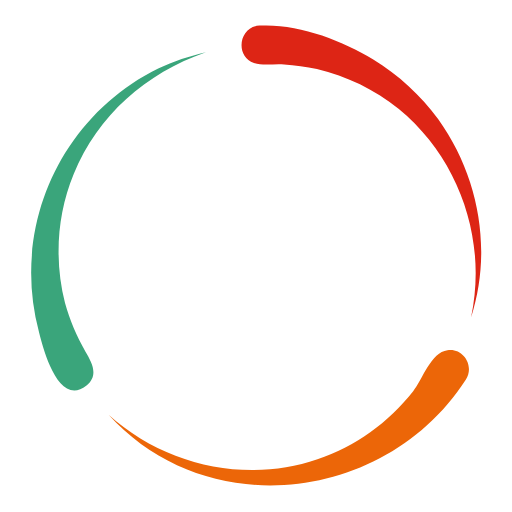
t = 0.00 s
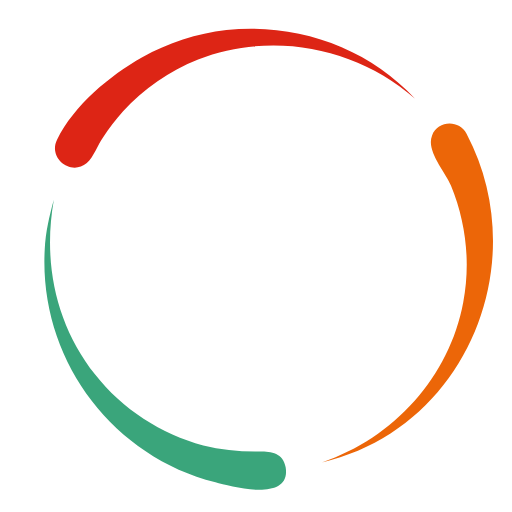
t = 0.17 s
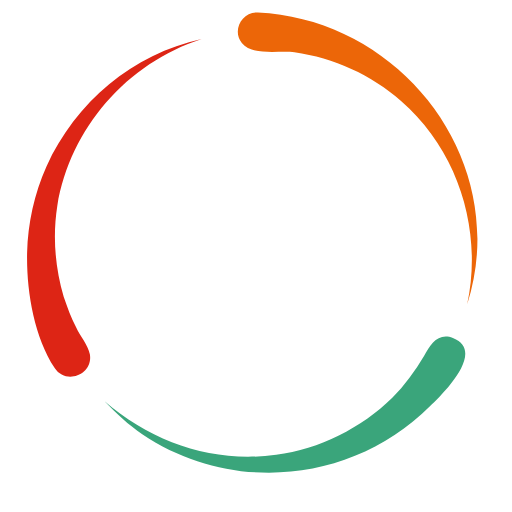
t = 0.33 s
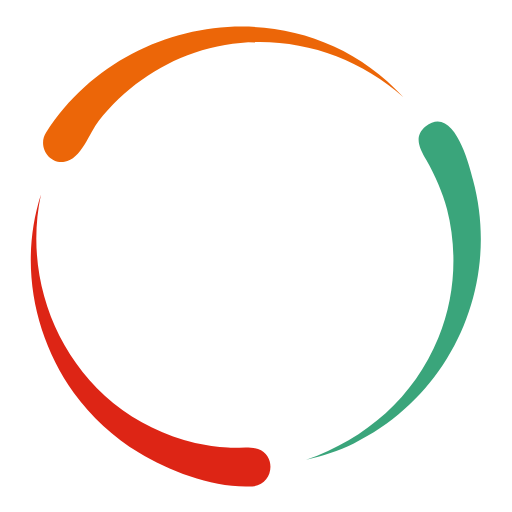
t = 0.50 s
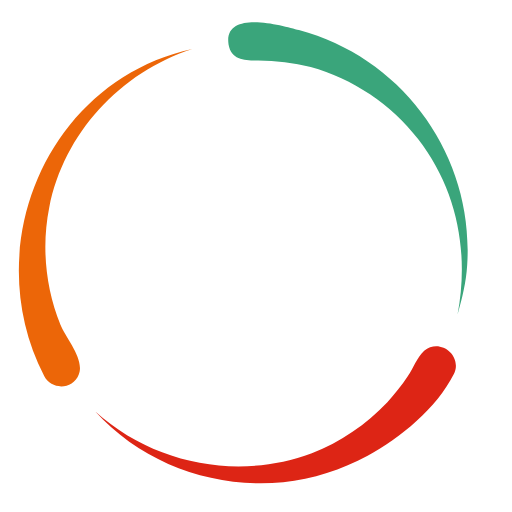
t = 0.67 s
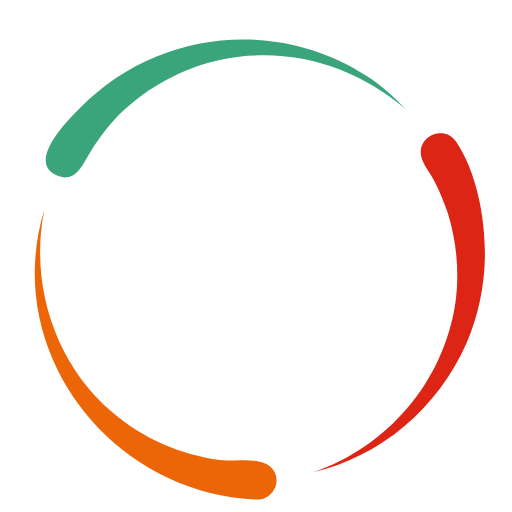
t = 0.83 s

The animated SVG that drew these frames (rendered in a browser with its animation timeline set to each time). Animation: 1 SMIL element (animateTransform=1); one cycle of 1.00 s, repeats indefinitely.

<svg class="lds-comets" width="100%" height="100%" xmlns="http://www.w3.org/2000/svg" xmlns:xlink="http://www.w3.org/1999/xlink" viewBox="0 0 100 100" preserveAspectRatio="xMidYMid"><g transform="rotate(180 50 50)">
  <animateTransform attributeName="transform" type="rotate" repeatCount="indefinite" values="360 50 50;240 50 50;120 50 50;0 50 50" keyTimes="0;0.333;0.667;1" dur="1s" keySplines="0.7 0 0.3 1;0.7 0 0.3 1;0.7 0 0.3 1" calcMode="spline"></animateTransform>
  <path fill="#ec6608" d="M91,74.1C75.6,98,40.7,102.4,21.2,81c11,9.9,26.8,13.5,40.8,8.7c7.4-2.5,13.9-7.2,18.7-13.3 c1.8-2.3,3.5-7.6,6.7-8C90.5,67.9,92.7,71.5,91,74.1z"></path>
  <path fill="#DD2515" d="M50.7,5c-4,0.2-4.9,5.9-1.1,7.3c1.8,0.6,4.1,0.1,5.9,0.3c2.1,0.1,4.3,0.5,6.4,0.9c5.8,1.4,11.3,4,16,7.8 C89.8,31.1,95.2,47,92,62c4.2-13.1,1.6-27.5-6.4-38.7c-3.4-4.7-7.8-8.7-12.7-11.7C66.6,7.8,58.2,4.6,50.7,5z"></path>
  <path fill="#3aa57b" d="M30.9,13.4C12,22.7,2.1,44.2,7.6,64.8c0.8,3.2,3.8,14.9,9.3,10.5c2.4-2,1.1-4.4-0.2-6.6 c-1.7-3-3.1-6.2-4-9.5C10.6,51,11.1,41.9,14.4,34c4.7-11.5,14.1-19.7,25.8-23.8C37,11,33.9,11.9,30.9,13.4z"></path></g></svg>
